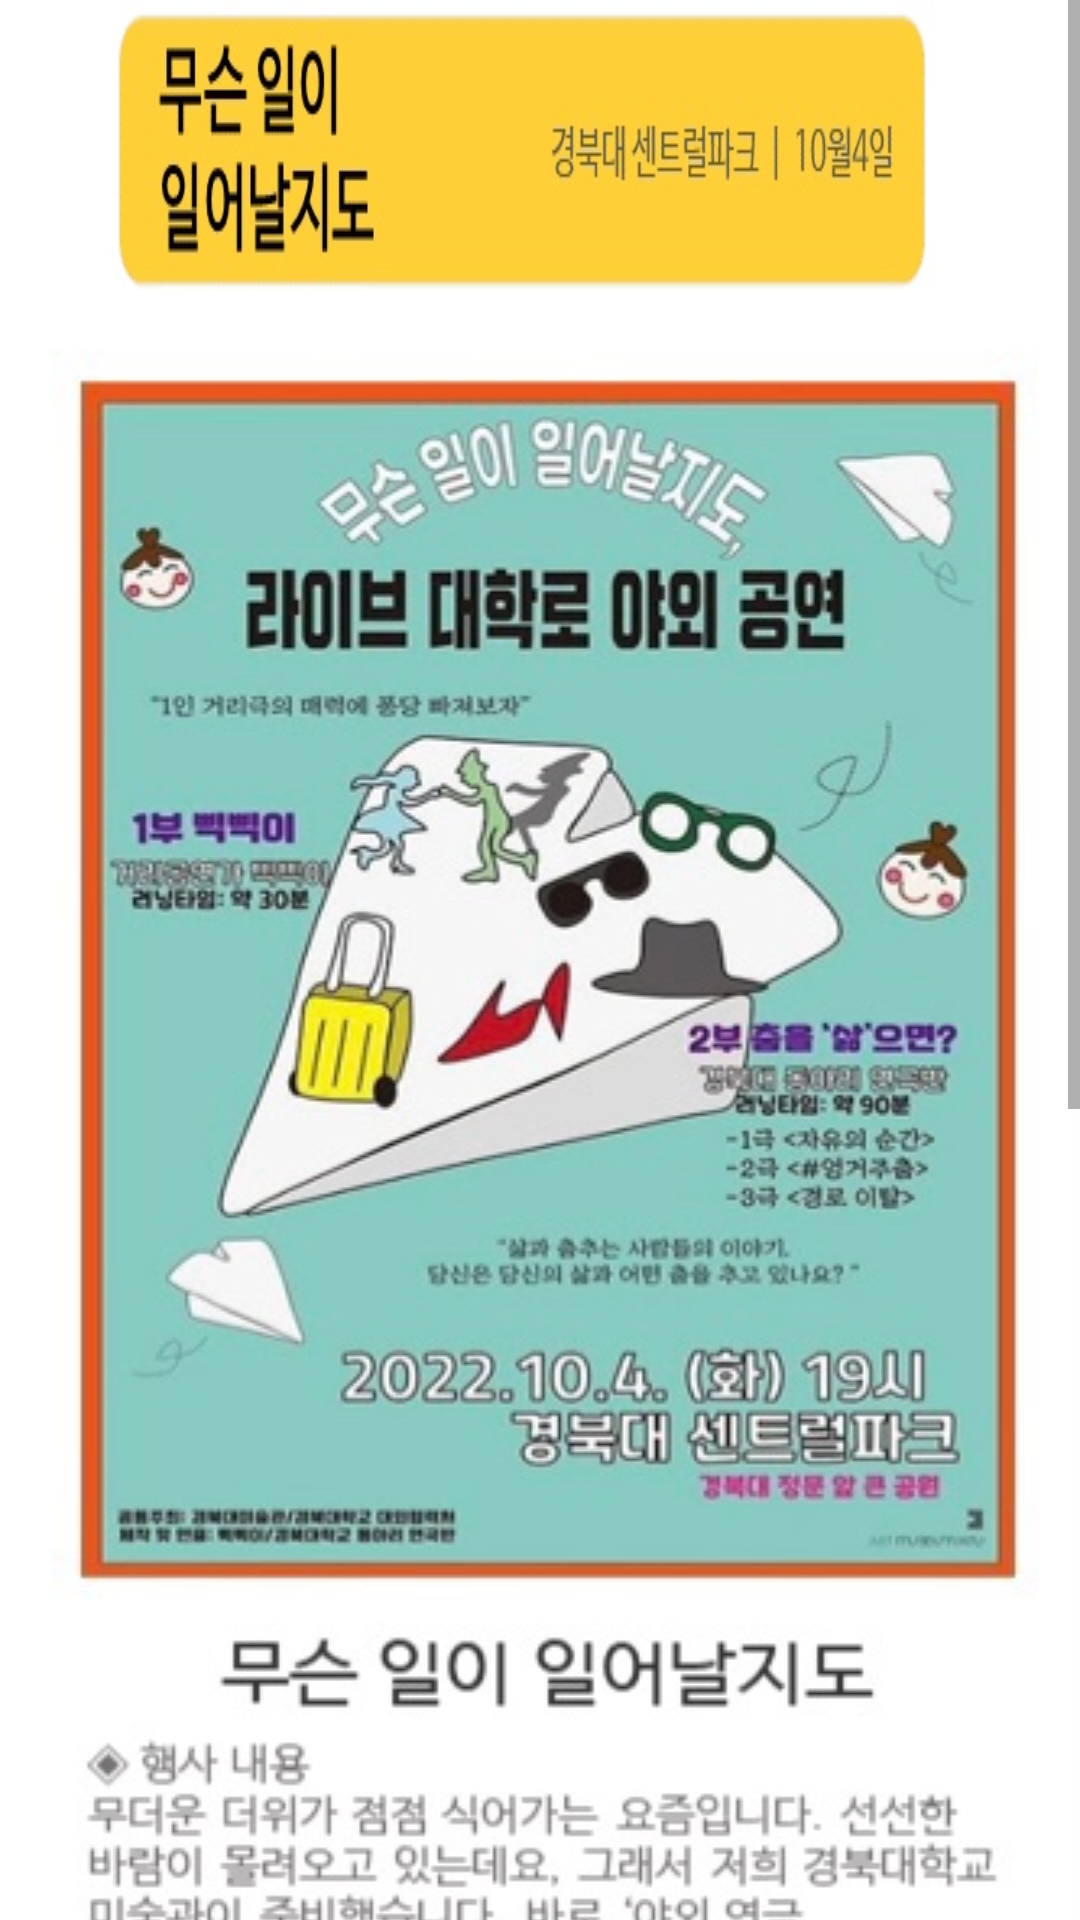

Here is an Android app screen rendered from its layout file. Give the layout XML and the strings, colors and styles it references.
<!-- AndroidManifest.xml: application theme Theme.InDaegu -->
<!-- res/layout/infonine.xml -->
<?xml version="1.0" encoding="utf-8"?>
<LinearLayout xmlns:android="http://schemas.android.com/apk/res/android"
    xmlns:tools="http://schemas.android.com/tools"
    android:orientation="vertical"
    android:layout_width="match_parent"
    android:layout_height="match_parent">

    <ScrollView
        android:layout_width="match_parent"
        android:layout_height="match_parent"
        tools:ignore="SpeakableTextPresentCheck">

        <LinearLayout
            android:layout_width="match_parent"
            android:layout_height="match_parent"
            android:orientation="vertical">

            <LinearLayout
                android:layout_width="match_parent"
                android:layout_height="0dp"
                android:layout_weight="1"
                android:background="@drawable/infob9"
                android:orientation="horizontal"
                ></LinearLayout>




            <LinearLayout
                android:layout_width="match_parent"
                android:layout_height="0dp"
                android:layout_weight="12"
                android:background="@drawable/infoin9"
                android:orientation="horizontal"></LinearLayout>
            <LinearLayout
                android:layout_width="match_parent"
                android:layout_height="0dp"
                android:layout_weight="2"
                android:orientation="horizontal">

                <Button
                    android:id="@+id/infonine"
                    android:layout_width="match_parent"
                    android:layout_height="match_parent"

                    android:background="@drawable/infoin102"
                    android:text=""
                    tools:ignore="TouchTargetSizeCheck,SpeakableTextPresentCheck" />
            </LinearLayout>

        </LinearLayout>
    </ScrollView>
</LinearLayout>
<!-- resources referenced by this layout -->
<resources>
  <!-- drawable infob9: jpg bitmap (drawable, 20051 bytes) -->
  <!-- drawable infoin102: jpg bitmap (drawable, 8041 bytes) -->
  <!-- drawable infoin9: jpg bitmap (drawable, 117662 bytes) -->
  <style name="Theme.InDaegu" parent="Theme.MaterialComponents.DayNight.DarkActionBar">
          
          <item name="colorPrimary">@color/purple_500</item>
          <item name="colorPrimaryVariant">@color/purple_700</item>
          <item name="colorOnPrimary">@color/white</item>
          
          <item name="colorSecondary">@color/teal_200</item>
          <item name="colorSecondaryVariant">@color/teal_700</item>
          <item name="colorOnSecondary">@color/black</item>
          
          <item name="android:statusBarColor" tools:targetApi="l">?attr/colorPrimaryVariant</item>
          
      </style>
  <!-- not gathered from this repository: default colours our renderer supplied (Android Studio template values) -->
  <color name="purple_500">#FF6200EE</color>
  <color name="purple_700">#FF3700B3</color>
  <color name="teal_200">#FF03DAC5</color>
  <color name="teal_700">#FF018786</color>
  <color name="black">#FF000000</color>
  <color name="white">#FFFFFFFF</color>
</resources>
